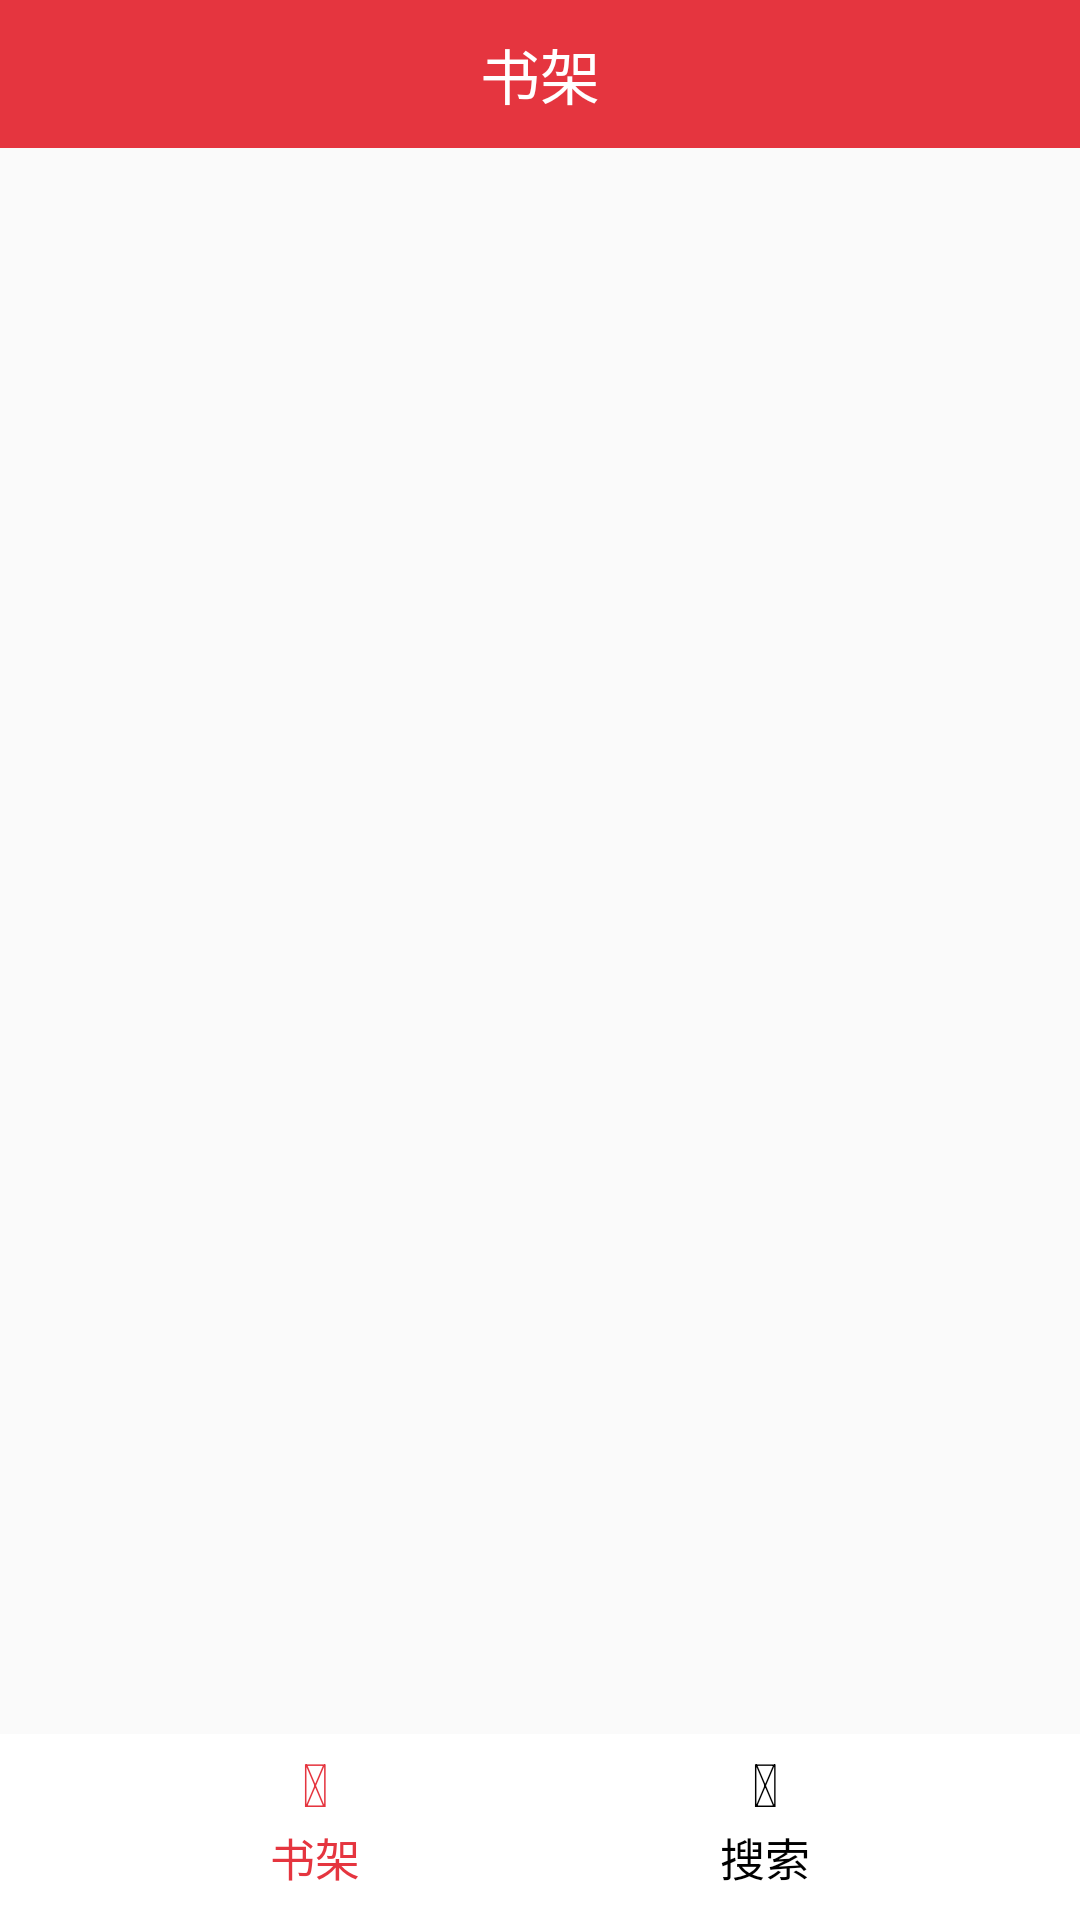

Write the Android layout XML for this screen, with the resource values it uses.
<!-- AndroidManifest.xml: application theme Apptheme -->
<!-- res/layout/activity_bookshelf.xml -->
<?xml version="1.0" encoding="utf-8"?>
<RelativeLayout xmlns:android="http://schemas.android.com/apk/res/android"
    xmlns:app="http://schemas.android.com/apk/res-auto"
    xmlns:tools="http://schemas.android.com/tools"
    android:layout_width="match_parent"
    android:layout_height="match_parent"
    tools:context=".BookshelfActivity">
    <TextView
        android:id="@+id/bs_title"
        android:layout_width="match_parent"
        android:layout_height="wrap_content"
        android:text="书架"
        android:textSize="20sp"
        android:gravity="center"
        android:textColor="@color/colorWhite"
        android:background="@color/red"
        android:paddingTop="10dp"
        android:paddingBottom="10dp">
    </TextView>
    <androidx.recyclerview.widget.RecyclerView
        android:paddingLeft="10dp"
        android:paddingRight="10dp"
        android:id="@+id/bs_content"
        android:layout_width="match_parent"
        android:layout_height="wrap_content"
        android:layout_below="@+id/bs_title"></androidx.recyclerview.widget.RecyclerView>
    <LinearLayout
        android:layout_width="match_parent"
        android:layout_height="wrap_content"
        android:layout_alignParentBottom ="true"
        android:orientation="horizontal"
        android:paddingBottom="10dp"
        android:background="@color/colorWhite"
        >
        <LinearLayout
            android:layout_width="wrap_content"
            android:layout_height="wrap_content"
            android:layout_weight="1"></LinearLayout>
        <LinearLayout
            android:layout_width="wrap_content"
            android:layout_height="wrap_content"
            android:layout_weight="1"
            android:orientation="vertical"
            android:gravity="center"
            android:id="@+id/bs_bookshelf">
            <TextView
                android:id="@+id/bs_icon1"
                android:layout_width="match_parent"
                android:gravity="center"
                android:layout_height="wrap_content"
                android:text="@string/icon7"
                android:textSize="20sp"
                android:paddingTop="3sp"
                android:textColor="@color/red"
                ></TextView>
            <TextView
                android:layout_width="wrap_content"
                android:layout_height="wrap_content"
                android:text="书架"
                android:textColor="@color/red"
                android:textSize="15sp"></TextView>
        </LinearLayout>
        <LinearLayout
            android:layout_width="wrap_content"
            android:layout_height="wrap_content"
            android:layout_weight="1"></LinearLayout>
        <LinearLayout
            android:layout_width="wrap_content"
            android:layout_height="wrap_content"
            android:layout_weight="1"
            android:gravity="center"
            android:orientation="vertical"
            android:id="@+id/bs_search">
            <TextView
                android:id="@+id/bs_icon2"
                android:layout_width="match_parent"
                android:gravity="center"
                android:layout_height="wrap_content"
                android:text="@string/icon6"
                android:textSize="20sp"
                android:paddingTop="3sp"
                android:textColor="@color/colorBlack"
                ></TextView>
            <TextView
                android:layout_width="wrap_content"
                android:layout_height="wrap_content"
                android:text="搜索"
                android:textColor="@color/colorBlack"
                android:textSize="15sp"></TextView>
        </LinearLayout>
        <LinearLayout
            android:layout_width="wrap_content"
            android:layout_height="wrap_content"
            android:layout_weight="1"></LinearLayout>
    </LinearLayout>
</RelativeLayout>
<!-- resources referenced by this layout -->
<resources>
  <color name="colorBlack">#000</color>
  <color name="colorWhite">#FFF</color>
  <color name="red">#e5353f</color>
  <string name="icon6"></string>
  <string name="icon7"></string>
  <style name="Apptheme" parent="Theme.AppCompat.Light.NoActionBar">
          <item name="android:statusBarColor">@color/transparent</item>
      </style>
  <color name="transparent">#00000000</color>
</resources>
